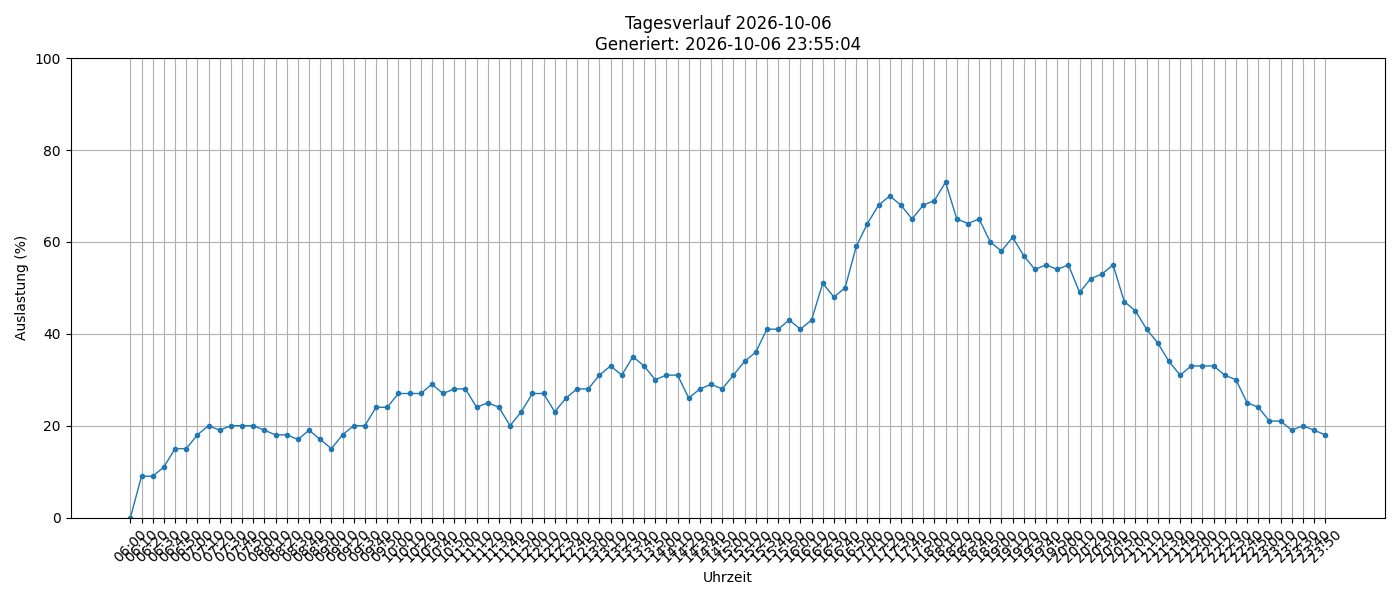

The data file committed next to this chart (first rows):
timestamp, load_percent
2026-10-06 06:00:01, 0
2026-10-06 06:10:01, 9
2026-10-06 06:20:01, 9
2026-10-06 06:30:01, 11
2026-10-06 06:40:01, 15
2026-10-06 06:50:01, 15
2026-10-06 07:00:01, 18
2026-10-06 07:10:01, 20
2026-10-06 07:20:01, 19
2026-10-06 07:30:01, 20
2026-10-06 07:40:01, 20
2026-10-06 07:50:01, 20
2026-10-06 08:00:01, 19
2026-10-06 08:10:01, 18
2026-10-06 08:20:01, 18
2026-10-06 08:30:02, 17
2026-10-06 08:40:01, 19
2026-10-06 08:50:01, 17
2026-10-06 09:00:01, 15
2026-10-06 09:10:01, 18
2026-10-06 09:20:01, 20
2026-10-06 09:30:01, 20
2026-10-06 09:40:01, 24
2026-10-06 09:50:01, 24
2026-10-06 10:00:01, 27
2026-10-06 10:10:01, 27
2026-10-06 10:20:01, 27
2026-10-06 10:30:01, 29
2026-10-06 10:40:01, 27
2026-10-06 10:50:01, 28
2026-10-06 11:00:01, 28
2026-10-06 11:10:01, 24
2026-10-06 11:20:01, 25
2026-10-06 11:30:02, 24
2026-10-06 11:40:01, 20
2026-10-06 11:50:01, 23
2026-10-06 12:00:01, 27
2026-10-06 12:10:01, 27
2026-10-06 12:20:01, 23
2026-10-06 12:30:01, 26
2026-10-06 12:40:01, 28
2026-10-06 12:50:01, 28
2026-10-06 13:00:01, 31
2026-10-06 13:10:01, 33
2026-10-06 13:20:01, 31
2026-10-06 13:30:01, 35
2026-10-06 13:40:01, 33
2026-10-06 13:50:01, 30
2026-10-06 14:00:02, 31
2026-10-06 14:10:01, 31
2026-10-06 14:20:01, 26
2026-10-06 14:30:01, 28
2026-10-06 14:40:01, 29
2026-10-06 14:50:01, 28
2026-10-06 15:00:02, 31
2026-10-06 15:10:02, 34
2026-10-06 15:20:01, 36
2026-10-06 15:30:01, 41
2026-10-06 15:40:01, 41
2026-10-06 15:50:01, 43
... 48 more rows
